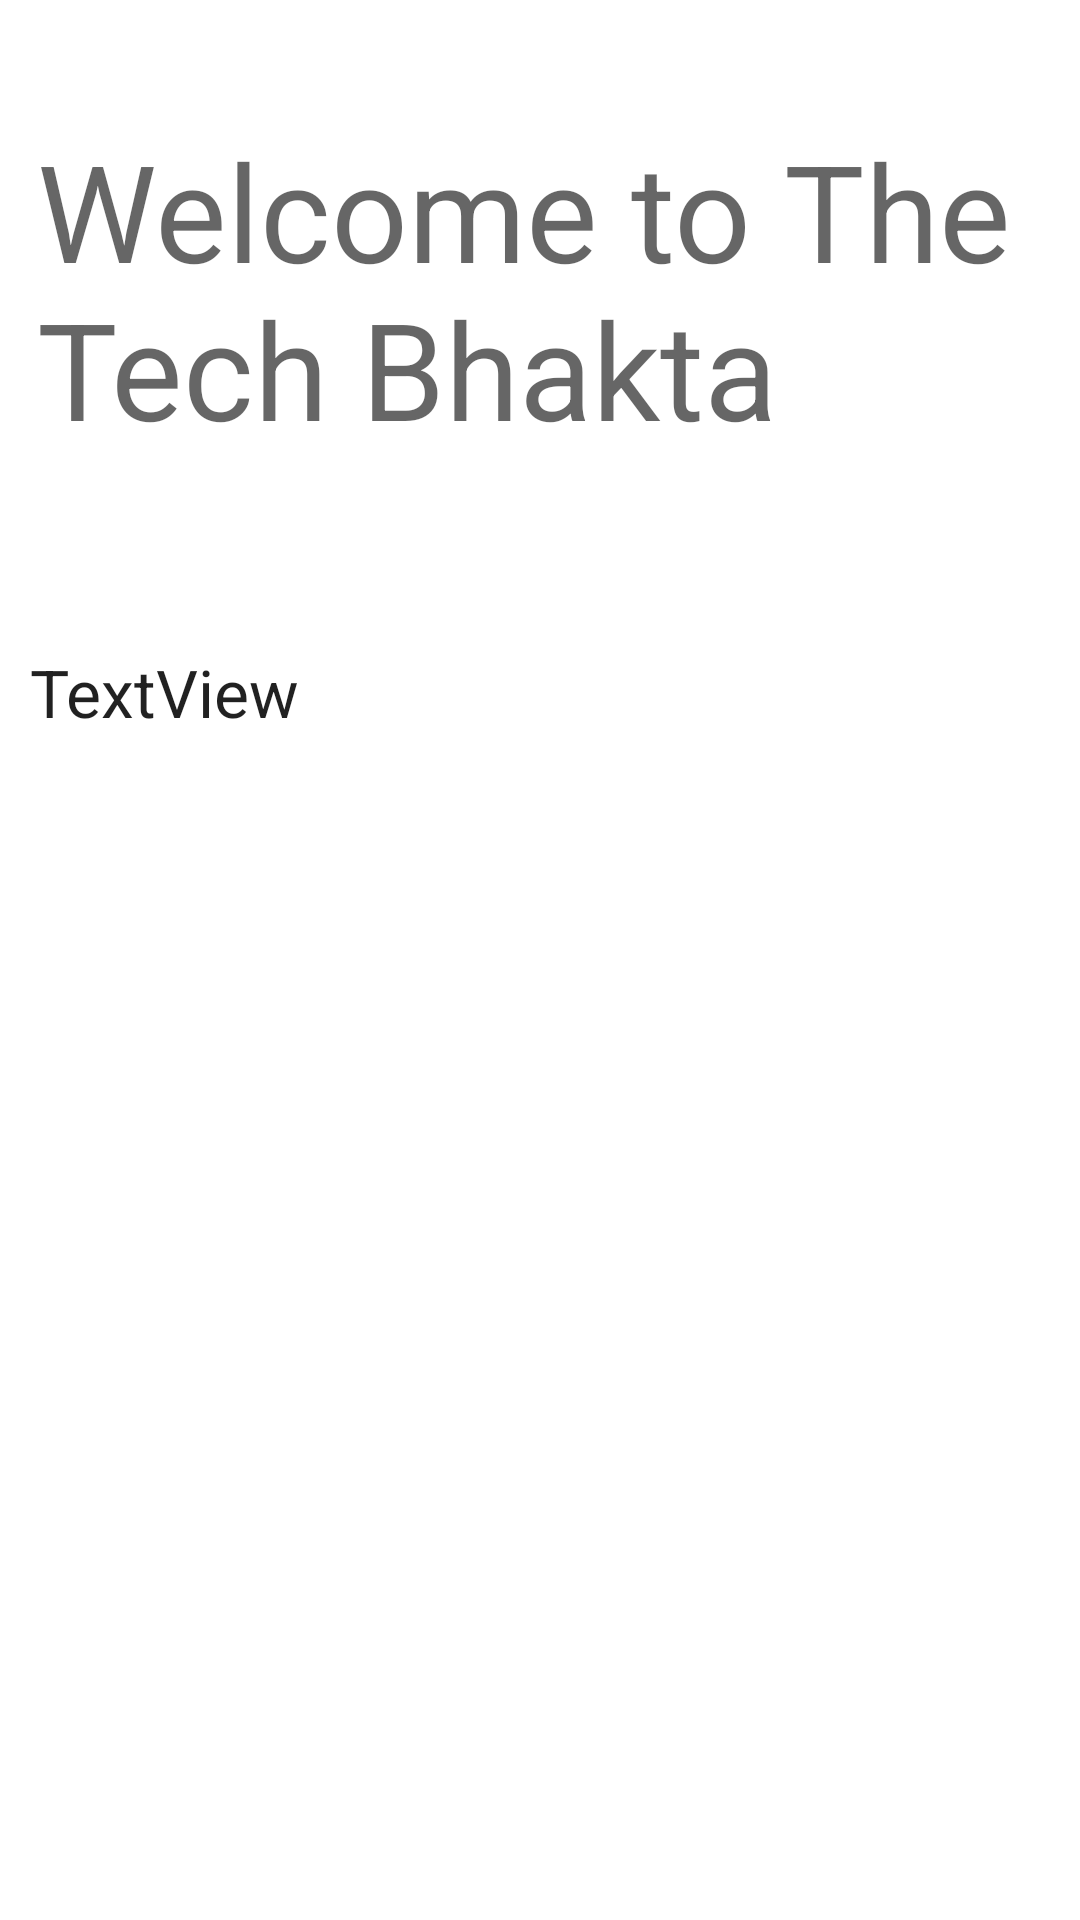

This screen was rendered from an Android layout file. Write that file and the resources it references.
<!-- AndroidManifest.xml: application theme Theme.TheTechBhakta -->
<!-- res/layout/activity_second.xml -->
<?xml version="1.0" encoding="utf-8"?>
<androidx.constraintlayout.widget.ConstraintLayout xmlns:android="http://schemas.android.com/apk/res/android"
    xmlns:app="http://schemas.android.com/apk/res-auto"
    xmlns:tools="http://schemas.android.com/tools"
    android:layout_width="match_parent"
    android:layout_height="match_parent"
    tools:context=".SecondActivity">

    <TextView
        android:id="@+id/displayTextView"
        android:layout_width="267dp"
        android:layout_height="98dp"
        android:layout_marginStart="10dp"
        android:layout_marginTop="40dp"
        android:text="TextView"
        android:textAppearance="@style/TextAppearance.AppCompat.Large"
        app:layout_constraintStart_toStartOf="parent"
        app:layout_constraintTop_toBottomOf="@+id/WelcomeDisplayTextView" />

    <TextView
        android:id="@+id/WelcomeDisplayTextView"
        android:layout_width="339dp"
        android:layout_height="136dp"
        android:layout_marginTop="40dp"
        android:text="Welcome to The Tech Bhakta"
        android:textAppearance="@style/TextAppearance.AppCompat.Display2"
        app:layout_constraintEnd_toEndOf="parent"
        app:layout_constraintHorizontal_bias="0.592"
        app:layout_constraintStart_toStartOf="parent"
        app:layout_constraintTop_toTopOf="parent" />
</androidx.constraintlayout.widget.ConstraintLayout>
<!-- resources referenced by this layout -->
<resources>
  <style name="Theme.TheTechBhakta" parent="Theme.MaterialComponents.DayNight.DarkActionBar">
          
          <item name="colorPrimary">@color/purple_500</item>
          <item name="colorPrimaryVariant">@color/purple_700</item>
          <item name="colorOnPrimary">@color/white</item>
          
          <item name="colorSecondary">@color/teal_200</item>
          <item name="colorSecondaryVariant">@color/teal_700</item>
          <item name="colorOnSecondary">@color/black</item>
          
          <item name="android:statusBarColor">?attr/colorPrimaryVariant</item>
          
      </style>
  <!-- not gathered from this repository: default colours our renderer supplied (Android Studio template values) -->
  <color name="purple_500">#FF6200EE</color>
  <color name="purple_700">#FF3700B3</color>
  <color name="teal_200">#FF03DAC5</color>
  <color name="teal_700">#FF018786</color>
  <color name="black">#FF000000</color>
  <color name="white">#FFFFFFFF</color>
</resources>
